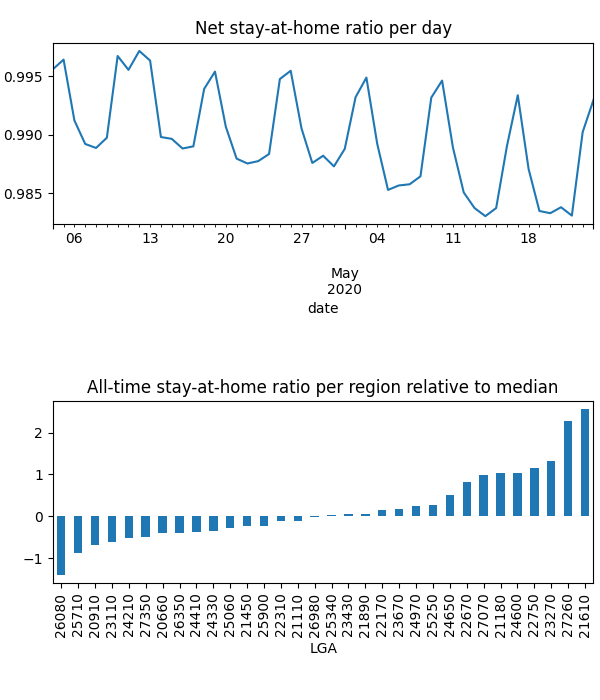

The table this chart was drawn from, first rows:
date, LGA, km, stay, weight, visit
2020-04-04, 20660, 1.932, 0.9993, 0.01964, 0.00998
2020-04-04, 20910, 1.929, 0.9993, 0.01403, 0.004992
2020-04-04, 21110, 2.137, 0.9985, 0.02459, 0.02288
2020-04-04, 21180, 2.064, 0.9962, 0.04823, 0.006046
2020-04-04, 21450, , 1.0, 0.02427, 0.0
2020-04-04, 21610, 1.926, 0.9998, 0.08099, 0.008244
2020-04-04, 21890, 1.932, 0.9973, 0.02843, 0.00963
2020-04-04, 22170, 1.921, 0.9993, 0.0321, 0.0
2020-04-04, 22310, 2.008, 0.9974, 0.02506, 0.03254
2020-04-04, 22670, 1.942, 0.991, 0.0443, 0.01952
2020-04-04, 22750, 1.923, 0.999, 0.05122, 0.0
2020-04-04, 23110, 1.93, 1, 0.01556, 7.307529146845038e-05
2020-04-04, 23270, 2.218, 0.9973, 0.05345, 0.01752
2020-04-04, 23430, 2.034, 0.9988, 0.02862, 0.02258
2020-04-04, 23670, , 1.0, 0.03142, 0.0
2020-04-04, 24210, , 1.0, 0.01772, 0.0
2020-04-04, 24330, 2.526, 0.9932, 0.02026, 0.02439
2020-04-04, 24410, 1.93, 0.9994, 0.02066, 0.0
2020-04-04, 24600, 2.848, 0.9662, 0.04533, 0.297
2020-04-04, 24650, 2.028, 0.9965, 0.03918, 0.0
2020-04-04, 24970, 1.928, 0.9984, 0.03183, 0.008186
2020-04-04, 25060, 3.889, 0.999, 0.02203, 0.01791
2020-04-04, 25250, 2.066, 0.9979, 0.03284, 0.03784
2020-04-04, 25340, , 1.0, 0.02926, 0.0
2020-04-04, 25710, , 1.0, 0.01063, 0.0
2020-04-04, 25900, 2.388, 0.9735, 0.02331, 0.2035
2020-04-04, 26080, , 1.0, 0.0002307, 0.0
2020-04-04, 26350, 2.106, 0.9848, 0.01949, 0.118
2020-04-04, 26980, 5.283, 0.9987, 0.02679, 0.007526
2020-04-04, 27070, 1.934, 0.9997, 0.04788, 0.0
2020-04-04, 27260, 1.928, 0.9993, 0.07297, 0.0
2020-04-04, 27350, 2.091, 0.9793, 0.01768, 0.1316
2020-04-05, 20660, , 1.0, 0.01979, 0.0
2020-04-05, 20910, 3.363, 0.9992, 0.01404, 0.004678
2020-04-05, 21110, 3.538, 0.9982, 0.02493, 0.009828
2020-04-05, 21180, 2.489, 0.9993, 0.04816, 0.0
2020-04-05, 21450, , 1.0, 0.02397, 0.0
2020-04-05, 21610, 1.926, 0.9997, 0.08054, 0.004635
2020-04-05, 21890, 8.636, 0.9994, 0.02873, 0.0
2020-04-05, 22170, , 1.0, 0.03163, 0.0
2020-04-05, 22310, 2.625, 0.9974, 0.02551, 0.02134
2020-04-05, 22670, 1.926, 0.9943, 0.04413, 0.02377
2020-04-05, 22750, , 1.0, 0.05069, 0.0
2020-04-05, 23110, 1.93, 1, 0.0155, 8.265980410591386e-05
2020-04-05, 23270, 2.137, 0.9991, 0.05333, 0.01592
2020-04-05, 23430, 1.926, 0.9994, 0.02867, 0.003667
2020-04-05, 23670, , 1.0, 0.03131, 0.0
2020-04-05, 24210, , 1.0, 0.01793, 0.0
2020-04-05, 24330, 4.053, 0.9945, 0.02042, 0.02544
2020-04-05, 24410, , 1.0, 0.02051, 0.0
2020-04-05, 24600, 2.544, 0.9684, 0.04535, 0.497
2020-04-05, 24650, 1.933, 0.9988, 0.0388, 0.0
2020-04-05, 24970, , 1.0, 0.03222, 0.0
2020-04-05, 25060, 4.773, 0.998, 0.02214, 0.01244
2020-04-05, 25250, 4.639, 0.9963, 0.03311, 0.007429
2020-04-05, 25340, , 1.0, 0.02875, 0.0
2020-04-05, 25710, , 1.0, 0.01075, 0.0
2020-04-05, 25900, 2.853, 0.974, 0.02367, 0.1921
2020-04-05, 26080, , 1.0, 0.0002407, 0.0
2020-04-05, 26350, 2.535, 0.9858, 0.01983, 0.09771
... 1,572 more rows
